Run: headless pygame with SDL's dummy video driver; simulated clock (each Clock.tick advances the game by its frame time, no real sleeping); random seed 0; keys injected as events and as key.get_pressed() state; no mouse input.
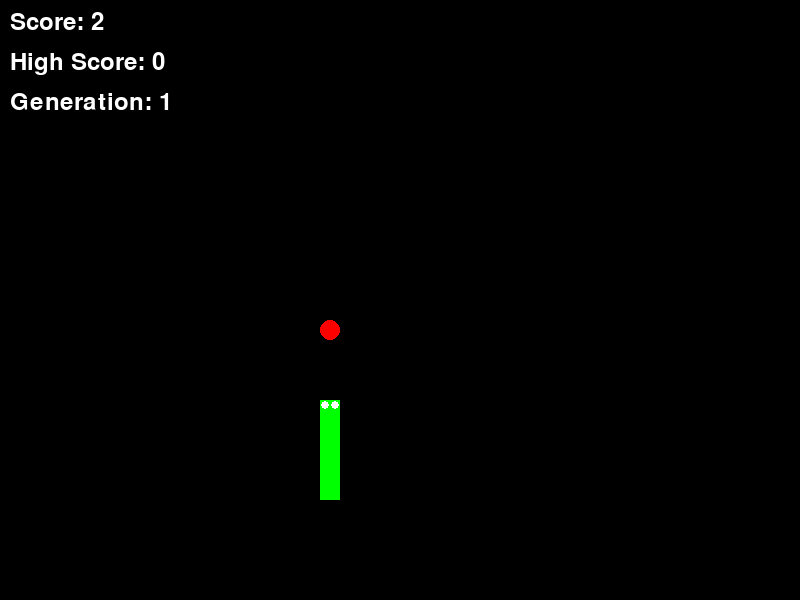
Frame 1 of 4 · flips 1–60 · no input
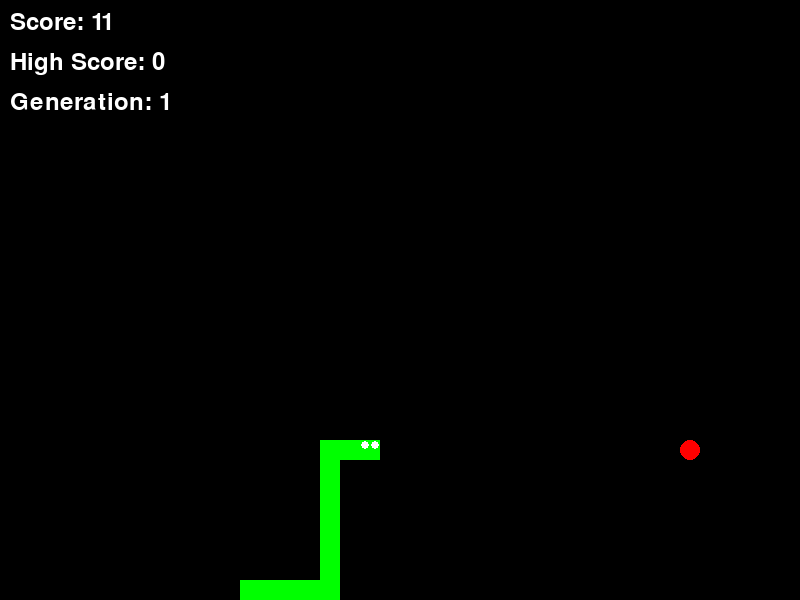
Frame 2 of 4 · flips 61–180 · tapped SPACE, RETURN · held RIGHT (→), D
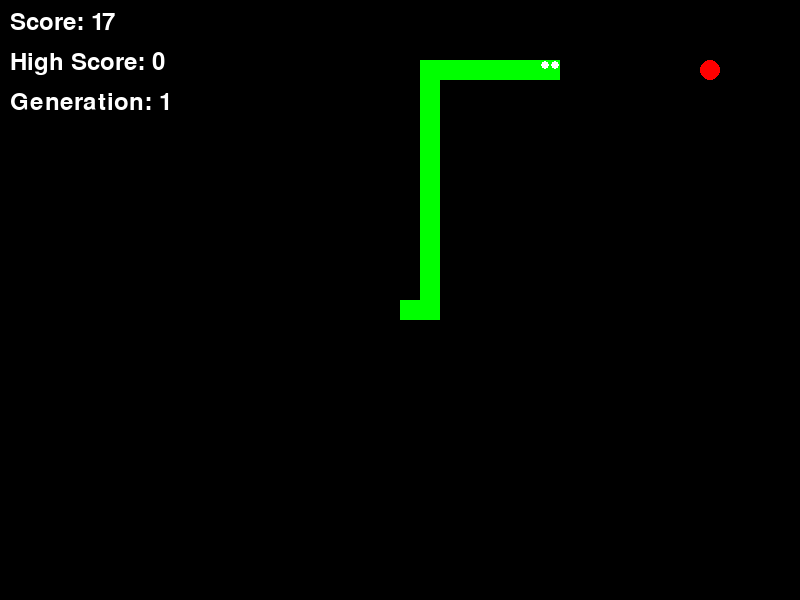
Frame 3 of 4 · flips 181–300 · held DOWN (↓), S
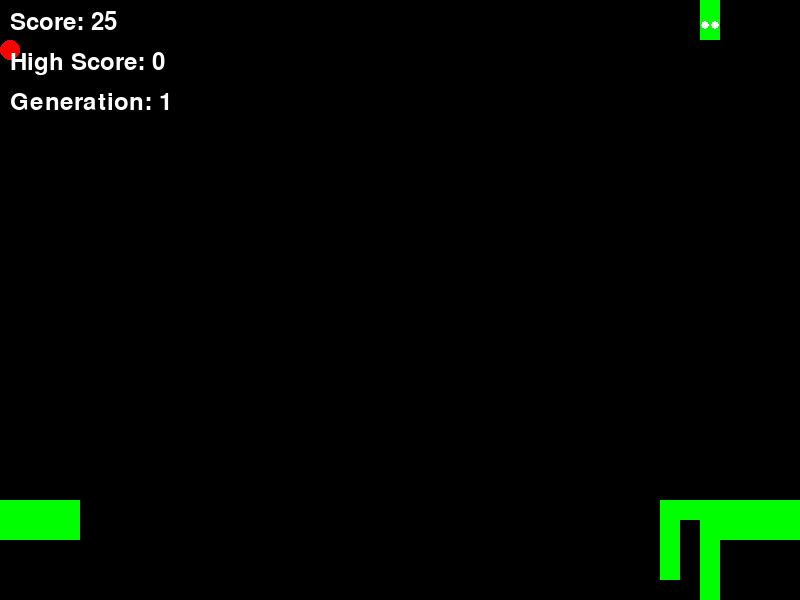
Frame 4 of 4 · flips 301–420 · held LEFT (←), A, UP (↑), W

The pygame program that drew these frames:

"""
Cách thức hoạt động của thuật toán Uniform Cost Search trong game Snake:

1. Khái niệm:
- Là thuật toán tìm kiếm theo chi phí đồng nhất
- Mở rộng nút có chi phí thấp nhất trước
- Sử dụng hàng đợi ưu tiên để lưu các trạng thái
- Đảm bảo tìm được đường đi tối ưu

2. Cách hoạt động:
- Khởi tạo:
  + Hàng đợi ưu tiên chứa trạng thái ban đầu
  + Chi phí ban đầu = 0
  + Set lưu các trạng thái đã thăm
  + Dictionary lưu chi phí tới mỗi trạng thái

- Trong mỗi bước:
  + Lấy trạng thái có chi phí nhỏ nhất từ hàng đợi
  + Với mỗi hướng di chuyển có thể:
    * Tính vị trí mới và chi phí mới
    * Kiểm tra tính hợp lệ
    * Nếu chi phí mới tốt hơn -> cập nhật
    * Đưa vào hàng đợi ưu tiên
  + Nếu tìm thấy thức ăn -> trả về đường đi
  + Nếu không tìm được -> tiếp tục

3. Ưu điểm:
- Đảm bảo tìm được đường đi tối ưu
- Phù hợp với không gian có chi phí khác nhau
- Hiệu quả khi chi phí đường đi quan trọng
- Dễ mở rộng với các heuristic

4. Nhược điểm:
- Tốn nhiều bộ nhớ cho hàng đợi ưu tiên
- Chậm hơn BFS với chi phí đồng nhất
- Phức tạp trong cài đặt
- Không hiệu quả với không gian lớn

5. Cải tiến có thể:
- Kết hợp với heuristic (A*)
- Tối ưu hóa cấu trúc dữ liệu
- Song song hóa tính toán
- Sử dụng bộ nhớ cache
"""


# Import các thư viện cần thiết
import pygame  # Thư viện để tạo giao diện game
import random  # Thư viện để tạo số ngẫu nhiên
import heapq   # Thư viện để sử dụng hàng đợi ưu tiên

# Các tham số cài đặt cho game
SCREEN_WIDTH = 800  # Chiều rộng màn hình game
SCREEN_HEIGHT = 600  # Chiều cao màn hình game
CELL_SIZE = 20  # Kích thước mỗi ô vuông trong game
# Định nghĩa các hướng di chuyển
UP = (0, -1)  # Di chuyển lên trên
DOWN = (0, 1)  # Di chuyển xuống dưới
LEFT = (-1, 0)  # Di chuyển sang trái 
RIGHT = (1, 0)  # Di chuyển sang phải

# Định nghĩa các màu sắc sử dụng trong game
WHITE = (255, 255, 255)  # Màu trắng
GREEN = (0, 255, 0)  # Màu xanh lá cho thân rắn
RED = (255, 0, 0)  # Màu đỏ cho thức ăn
BLACK = (0, 0, 0)  # Màu đen cho nền

# Khởi tạo pygame
pygame.init()


class SnakeGame:
    def __init__(self):
        # Khởi tạo màn hình game và các thuộc tính ban đầu
        self.screen = pygame.display.set_mode((SCREEN_WIDTH, SCREEN_HEIGHT))
        pygame.display.set_caption("Snake Game with Uniform Cost Search")
        
        self.snake = [(100, 100), (80, 100), (60, 100)]  # Vị trí ban đầu của rắn
        self.direction = RIGHT  # Hướng di chuyển ban đầu
        self.food = self.random_food()  # Vị trí thức ăn đầu tiên
        self.game_over = False  # Trạng thái game
        self.clock = pygame.time.Clock()  # Đồng hồ để kiểm soát FPS
        self.high_score = 0  # Điểm cao nhất
        self.generation = 1  # Số thế hệ hiện tại
        self.score = 0  # Điểm số hiện tại

    def random_food(self):
        """Tạo vị trí ngẫu nhiên cho thức ăn, đảm bảo không trùng với thân rắn"""
        while True:
            food_pos = (random.randint(0, (SCREEN_WIDTH // CELL_SIZE) - 1) * CELL_SIZE,
                    random.randint(0, (SCREEN_HEIGHT // CELL_SIZE) - 1) * CELL_SIZE)
            if food_pos not in self.snake:
                return food_pos

    def draw_snake(self):
        """Vẽ rắn và mắt rắn"""
        # Vẽ thân rắn
        for segment in self.snake:
            pygame.draw.rect(self.screen, GREEN, pygame.Rect(segment[0], segment[1], CELL_SIZE, CELL_SIZE))
        
        # Vẽ mắt rắn khi rắn còn sống
        if not self.game_over:
            head = self.snake[0]
            eye_size = 4
            # Vẽ mắt trái và phải
            eye_left = (head[0] + 5, head[1] + 5)
            pygame.draw.circle(self.screen, WHITE, eye_left, eye_size)
            eye_right = (head[0] + 15, head[1] + 5)
            pygame.draw.circle(self.screen, WHITE, eye_right, eye_size)

    def draw_food(self):
        """Vẽ thức ăn dưới dạng hình tròn màu đỏ"""
        food_center = (self.food[0] + CELL_SIZE//2, self.food[1] + CELL_SIZE//2)
        pygame.draw.circle(self.screen, RED, food_center, CELL_SIZE//2)

    def move_snake(self):
        """Di chuyển rắn theo hướng hiện tại và xử lý xuyên tường"""
        head_x, head_y = self.snake[0]
        new_head = (head_x + self.direction[0] * CELL_SIZE, head_y + self.direction[1] * CELL_SIZE)
        
        # Cho phép rắn xuyên qua tường
        new_head = (new_head[0] % SCREEN_WIDTH, new_head[1] % SCREEN_HEIGHT)
        self.snake = [new_head] + self.snake[:-1]

    def check_collision(self):
        """Kiểm tra va chạm với thân rắn và thức ăn"""
        head = self.snake[0]
        # Kiểm tra va chạm với thân
        if head in self.snake[1:]:
            if self.score > self.high_score:
                self.high_score = self.score
            self.generation += 1
            self.reset_game()
        # Kiểm tra ăn thức ăn
        if head == self.food:
            self.snake.append(self.snake[-1])
            self.food = self.random_food()
            self.score += 1

    def reset_game(self):
        """Khởi tạo lại game khi thua"""
        self.snake = [(100, 100), (80, 100), (60, 100)]
        self.direction = RIGHT
        self.food = self.random_food()
        self.score = 0

    def uniform_cost_search(self, start, goal):
        """Thuật toán Uniform Cost Search để tìm đường đi tối ưu từ rắn đến thức ăn"""
        pq = []  # Hàng đợi ưu tiên
        heapq.heappush(pq, (0, start, []))  # (chi phí, vị trí hiện tại, đường đi)
        visited = set()  # Tập các điểm đã thăm

        while pq:
            cost, current_pos, path = heapq.heappop(pq)

            if current_pos in visited:
                continue

            visited.add(current_pos)

            # Nếu tìm thấy thức ăn
            if current_pos == goal:
                return path

            # Thử tất cả các hướng di chuyển có thể
            directions = [UP, DOWN, LEFT, RIGHT]
            for direction in directions:
                new_pos = (
                    (current_pos[0] + direction[0] * CELL_SIZE) % SCREEN_WIDTH,
                    (current_pos[1] + direction[1] * CELL_SIZE) % SCREEN_HEIGHT
                )

                # Chỉ di chuyển đến vị trí chưa thăm và không đâm vào thân rắn
                if new_pos not in visited and new_pos not in self.snake[1:]:
                    heapq.heappush(pq, (cost + 1, new_pos, path + [direction]))

        return []  # Không tìm thấy đường đi

    def update(self):
        """Cập nhật trạng thái game theo thuật toán UCS"""
        # Tìm đường đi từ đầu rắn đến thức ăn
        path = self.uniform_cost_search(self.snake[0], self.food)

        # Nếu tìm thấy đường đi, di chuyển theo hướng đầu tiên
        if path:
            self.direction = path[0]
            self.move_snake()
            self.check_collision()

    def draw(self):
        """Vẽ toàn bộ game và hiển thị thông tin"""
        self.screen.fill(BLACK)
        self.draw_snake()
        self.draw_food()
        
        # Hiển thị điểm số và thế hệ
        font = pygame.font.Font(None, 36)
        score_text = font.render(f'Score: {self.score}', True, WHITE)
        high_score_text = font.render(f'High Score: {self.high_score}', True, WHITE)
        generation_text = font.render(f'Generation: {self.generation}', True, WHITE)
        
        self.screen.blit(score_text, (10, 10))
        self.screen.blit(high_score_text, (10, 50))
        self.screen.blit(generation_text, (10, 90))
        
        pygame.display.flip()

    def main(self):
        """Vòng lặp chính của game"""
        running = True
        while running:
            # Xử lý sự kiện
            for event in pygame.event.get():
                if event.type == pygame.QUIT:
                    running = False

            # Cập nhật và vẽ game
            self.update()
            self.draw()
            self.clock.tick(10)  # Giới hạn FPS = 10

        pygame.quit()


# Khởi chạy game khi chạy trực tiếp file này
if __name__ == "__main__":
    game = SnakeGame()
    game.main()
